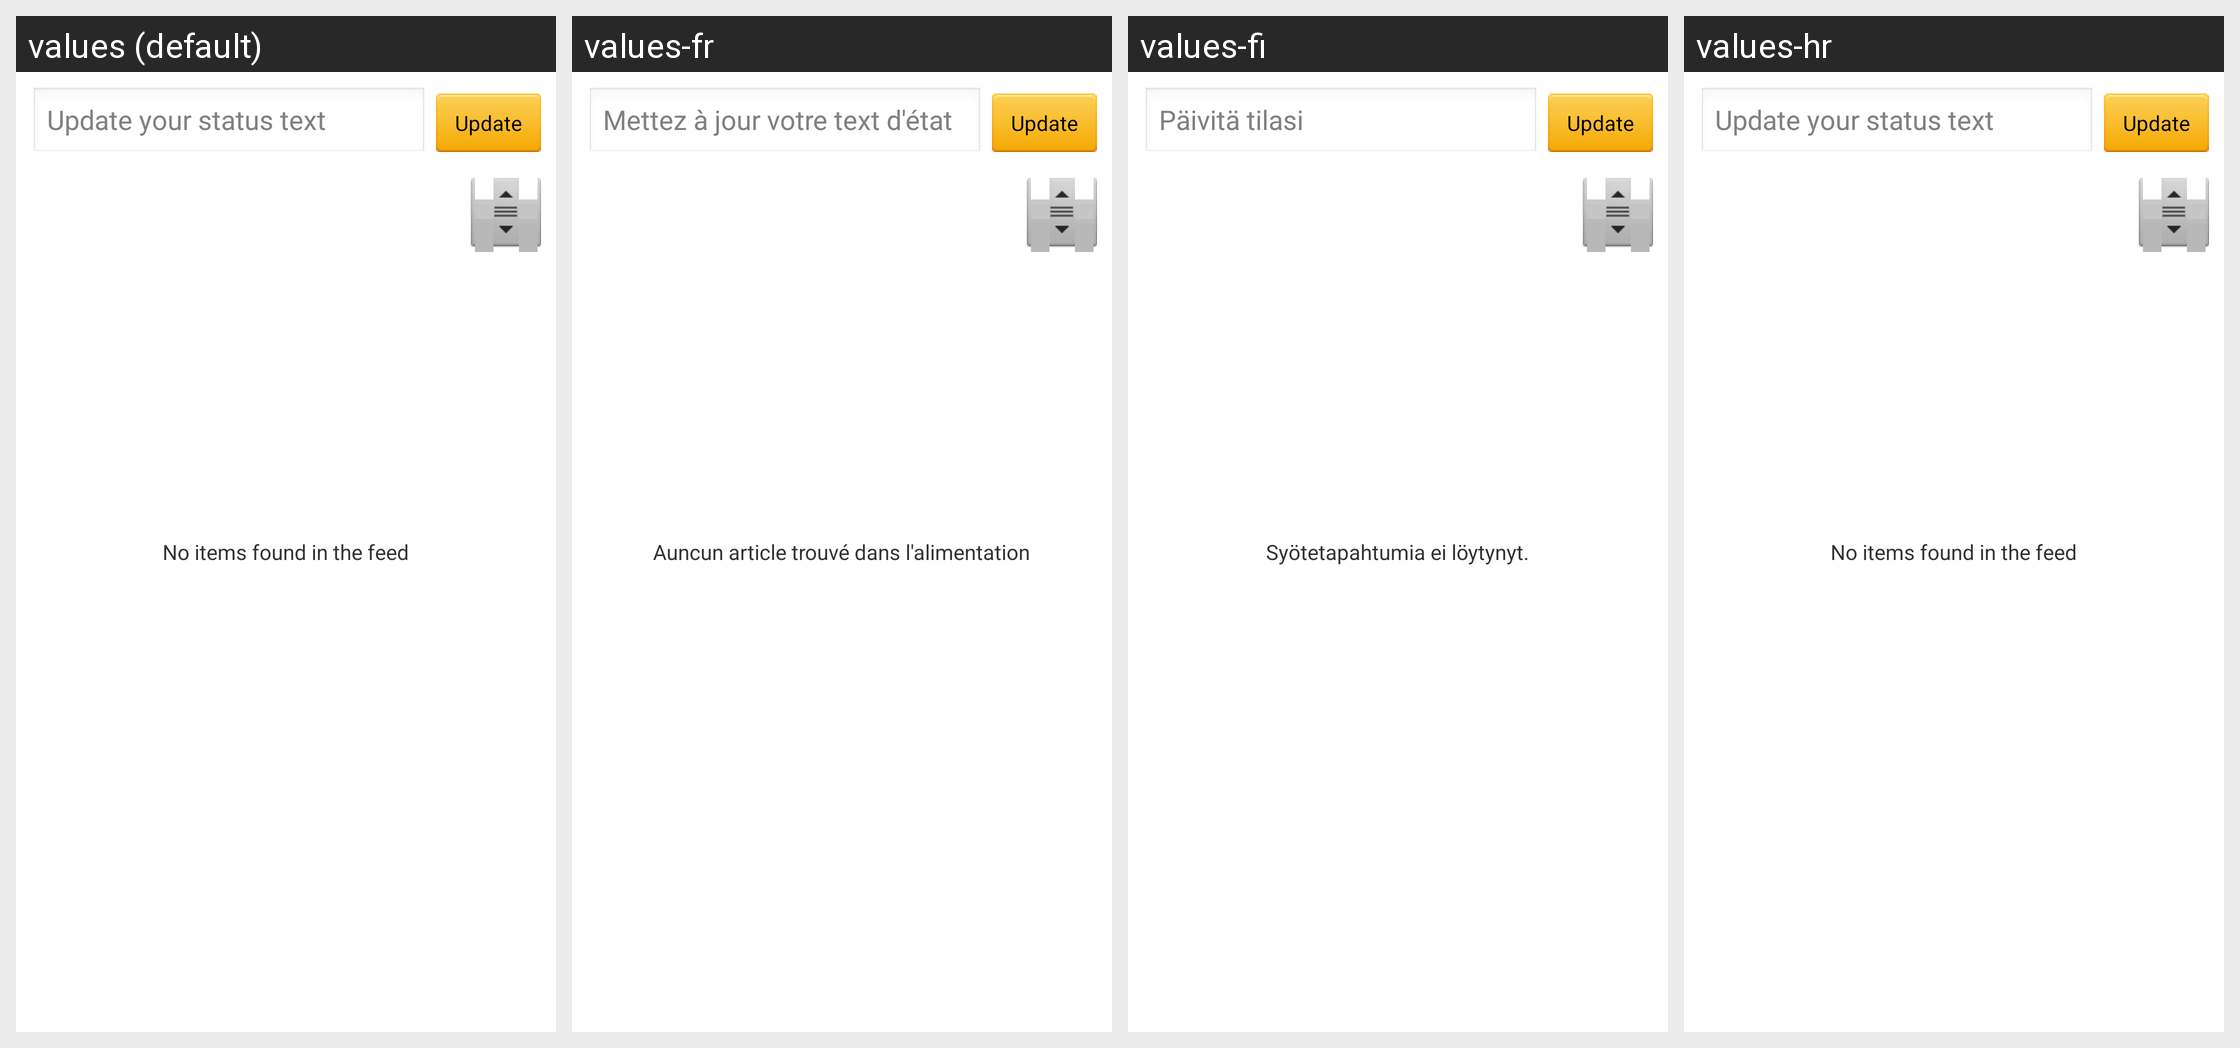

Here is an Android app screen in its default locale and in the app's own translations. Write out the translated-string differences for the strings that appear on this screen.
Android screen res/layout/tab_content_dashboard_feed.xml rendered under 4 locales, left to right: values (default), values-fr, values-fi, values-hr. Device: Nexus 5 (rendered at 1080×1920; each locale shown at half size, 540×960, under a caption strip naming it); theme android:Theme.Light.
Other locales in the repository, not shown: values-ar, values-cs, values-da, values-de, values-es, values-it, values-nl, values-pl, values-pt, values-ro, values-sr, values-sv.
Strings drawn on this screen, with the default value and each locale's value (text and hints the layout hard-codes, and strings that could not be matched under every locale, appear in the picture but are not listed):

info_xml_hint_status
  values: Update your status text
  values-fr: Mettez à jour votre text d'état
  values-fi: Päivitä tilasi
  values-hr: Update your status text

info_xml_no_feed
  values: No items found in the feed
  values-fr: Auncun article trouvé dans l'alimentation
  values-fi: Syötetapahtumia ei löytynyt.
  values-hr: No items found in the feed
